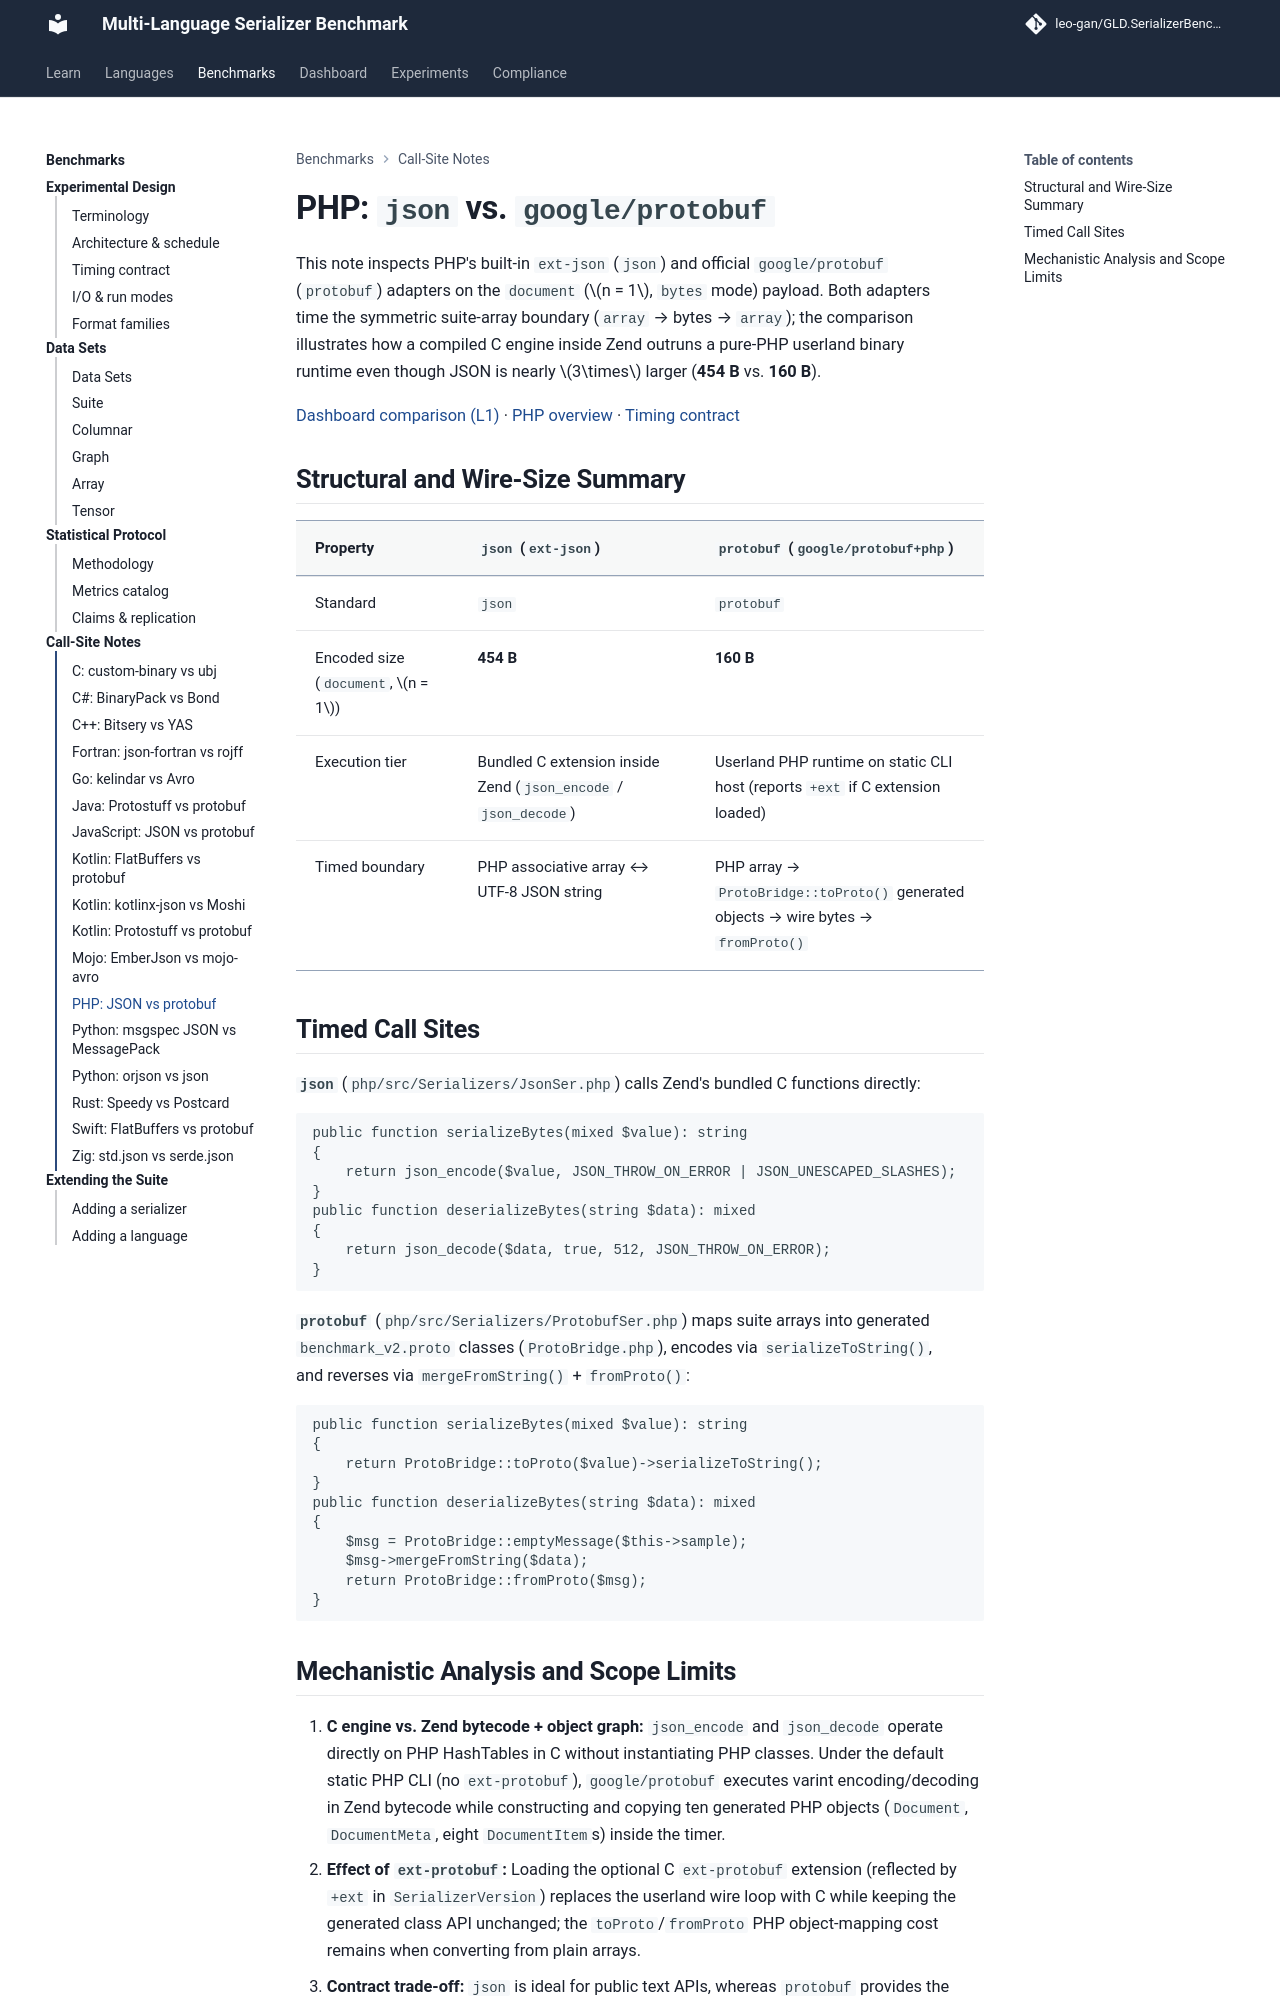

repository: leo-gan/GLD.SerializerBenchmark · page: analysis/call-sites/php-json-vs-protobuf/index.html · generator: mkdocs

# PHP: `json` vs. `google/protobuf`

This note inspects PHP's built-in `ext-json` (`json`) and official `google/protobuf` (`protobuf`) adapters on the `document` ($n = 1$, `bytes` mode) payload. Both adapters time the symmetric suite-array boundary (`array` → bytes → `array`); the comparison illustrates how a compiled C engine inside Zend outruns a pure-PHP userland binary runtime even though JSON is nearly $3\times$ larger (**454 B** vs. **160 B**).

[Dashboard comparison (L1)](../../dashboard/index.html?lang=php&data=document@n=1&mode=bytes&metric=ops&policy=iqr_1.5&baseline=json&ser=json&ser=protobuf#compare) · [PHP overview](../../php/index.md) · [Timing contract](../TIMING_HONESTY.md)

## Structural and Wire-Size Summary

| Property | `json` (`ext-json`) | `protobuf` (`google/protobuf+php`) |
|---|---|---|
| Standard | `json` | `protobuf` |
| Encoded size (`document`, $n = 1$) | **454 B** | **160 B** |
| Execution tier | Bundled C extension inside Zend (`json_encode` / `json_decode`) | Userland PHP runtime on static CLI host (reports `+ext` if C extension loaded) |
| Timed boundary | PHP associative array ↔ UTF-8 JSON string | PHP array → `ProtoBridge::toProto()` generated objects → wire bytes → `fromProto()` |

## Timed Call Sites

**`json`** (`php/src/Serializers/JsonSer.php`) calls Zend's bundled C functions directly:

```php
public function serializeBytes(mixed $value): string
{
    return json_encode($value, JSON_THROW_ON_ERROR | JSON_UNESCAPED_SLASHES);
}
public function deserializeBytes(string $data): mixed
{
    return json_decode($data, true, 512, JSON_THROW_ON_ERROR);
}
```

**`protobuf`** (`php/src/Serializers/ProtobufSer.php`) maps suite arrays into generated `benchmark_v2.proto` classes (`ProtoBridge.php`), encodes via `serializeToString()`, and reverses via `mergeFromString()` + `fromProto()`:

```php
public function serializeBytes(mixed $value): string
{
    return ProtoBridge::toProto($value)->serializeToString();
}
public function deserializeBytes(string $data): mixed
{
    $msg = ProtoBridge::emptyMessage($this->sample);
    $msg->mergeFromString($data);
    return ProtoBridge::fromProto($msg);
}
```
